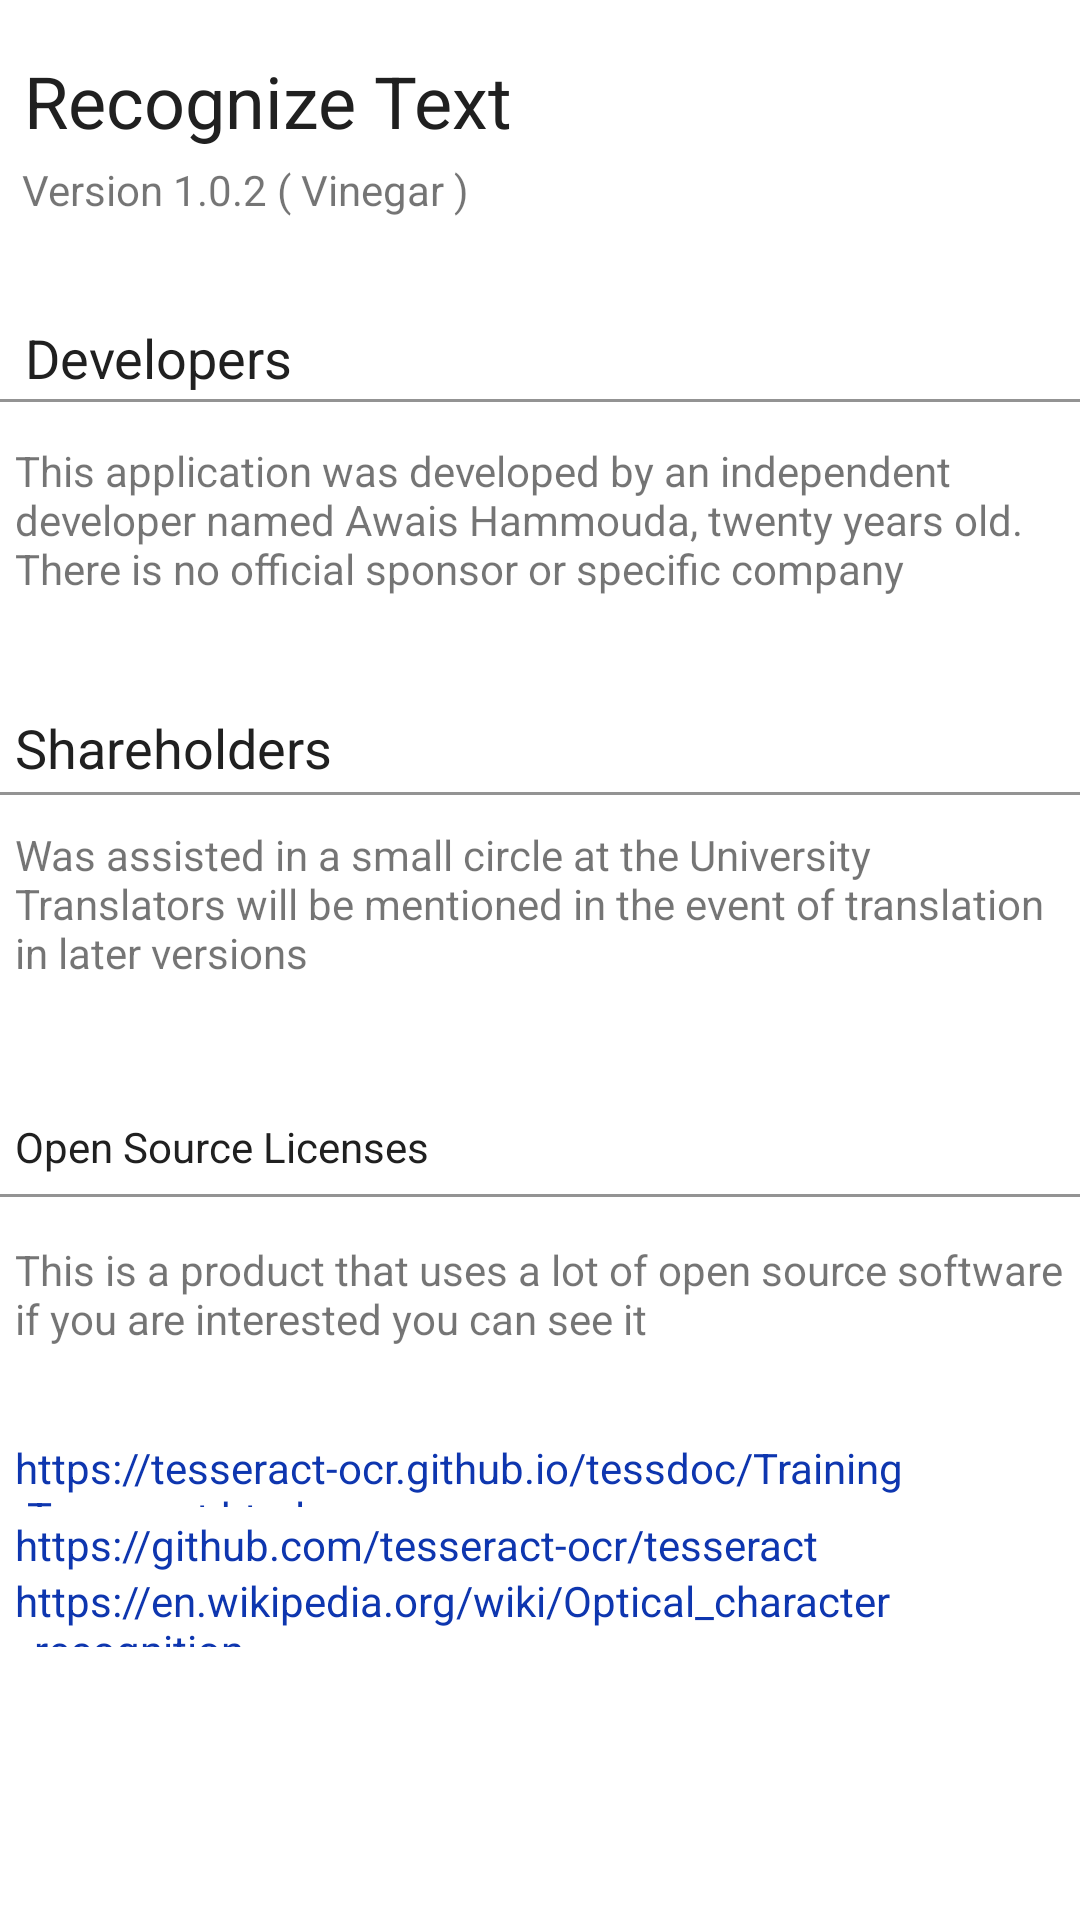

Here is an Android app screen rendered from its layout file. Give the layout XML and the strings, colors and styles it references.
<!-- AndroidManifest.xml: application theme AppTheme -->
<!-- res/layout/activity_about_as.xml -->
<?xml version="1.0" encoding="utf-8"?>
<androidx.constraintlayout.widget.ConstraintLayout xmlns:android="http://schemas.android.com/apk/res/android"
    xmlns:app="http://schemas.android.com/apk/res-auto"
    xmlns:tools="http://schemas.android.com/tools"
    android:layout_width="match_parent"
    android:layout_height="match_parent"
    android:background="@color/whit"
    tools:context=".View.AboutAsActivity">

    <TextView
        android:id="@+id/textView3"
        android:layout_width="180dp"
        android:layout_height="40dp"
        android:gravity="center|left"
        android:paddingLeft="5dp"
        android:text="@string/app_name"
        android:textColor="@color/black"
        android:textSize="24sp"
        app:layout_constraintBottom_toBottomOf="parent"
        app:layout_constraintEnd_toEndOf="parent"
        app:layout_constraintHorizontal_bias="0.017"
        app:layout_constraintStart_toStartOf="parent"
        app:layout_constraintTop_toTopOf="parent"
        app:layout_constraintVertical_bias="0.023"
        tools:ignore="RtlHardcoded,RtlSymmetry" />

    <TextView
        android:id="@+id/textView4"
        android:layout_width="280dp"
        android:layout_height="30dp"
        android:gravity="center|left"
        android:paddingLeft="5dp"
        android:text="@string/version"
        app:layout_constraintBottom_toBottomOf="parent"
        app:layout_constraintEnd_toEndOf="parent"
        app:layout_constraintHorizontal_bias="0.03"
        app:layout_constraintStart_toStartOf="parent"
        app:layout_constraintTop_toTopOf="parent"
        app:layout_constraintVertical_bias="0.079" />

    <LinearLayout
        android:id="@+id/linearLayout"
        android:layout_width="match_parent"
        android:layout_height="1dp"
        android:background="#939393"
        android:orientation="horizontal"
        app:layout_constraintBottom_toBottomOf="parent"
        app:layout_constraintEnd_toEndOf="parent"
        app:layout_constraintHorizontal_bias="1.0"
        app:layout_constraintStart_toStartOf="parent"
        app:layout_constraintTop_toTopOf="parent"
        app:layout_constraintVertical_bias="0.208">

    </LinearLayout>

    <TextView
        android:id="@+id/textView5"
        android:layout_width="130dp"
        android:layout_height="35dp"
        android:gravity="center|left"
        android:paddingLeft="5dp"
        android:text="@string/developers"
        android:textColor="@color/black"
        android:textSize="18sp"
        app:layout_constraintBottom_toBottomOf="parent"
        app:layout_constraintEnd_toEndOf="parent"
        app:layout_constraintHorizontal_bias="0.014"
        app:layout_constraintStart_toStartOf="parent"
        app:layout_constraintTop_toTopOf="parent"
        app:layout_constraintVertical_bias="0.168" />

    <TextView
        android:id="@+id/textView6"
        android:layout_width="match_parent"
        android:layout_height="80dp"
        android:paddingStart="5dp"
        android:paddingTop="5dp"
        android:text="@string/developer_content"
        app:layout_constraintBottom_toBottomOf="parent"
        app:layout_constraintEnd_toEndOf="parent"
        app:layout_constraintHorizontal_bias="0.0"
        app:layout_constraintStart_toStartOf="parent"
        app:layout_constraintTop_toTopOf="parent"
        app:layout_constraintVertical_bias="0.254"
        tools:ignore="RtlSymmetry" />

    <TextView
        android:id="@+id/textView7"
        android:layout_width="130dp"
        android:layout_height="35dp"
        android:gravity="center|left"
        android:paddingLeft="5dp"
        android:text="@string/shareholders"
        android:textColor="@color/black"
        android:textSize="18sp"
        app:layout_constraintBottom_toBottomOf="parent"
        app:layout_constraintEnd_toEndOf="parent"
        app:layout_constraintHorizontal_bias="0.0"
        app:layout_constraintStart_toStartOf="parent"
        app:layout_constraintTop_toTopOf="parent"
        app:layout_constraintVertical_bias="0.383"
        tools:ignore="RtlHardcoded" />

    <LinearLayout
        android:layout_width="match_parent"
        android:layout_height="1dp"
        android:background="#939393"
        android:orientation="horizontal"
        app:layout_constraintBottom_toBottomOf="parent"
        app:layout_constraintEnd_toEndOf="parent"
        app:layout_constraintHorizontal_bias="0.0"
        app:layout_constraintStart_toStartOf="parent"
        app:layout_constraintTop_toTopOf="parent"
        app:layout_constraintVertical_bias="0.413">

    </LinearLayout>

    <TextView
        android:id="@+id/textView8"
        android:layout_width="match_parent"
        android:layout_height="80dp"
        android:paddingStart="5dp"
        android:paddingTop="5dp"
        android:text="@string/content_shareholders"
        app:layout_constraintBottom_toBottomOf="parent"
        app:layout_constraintEnd_toEndOf="parent"
        app:layout_constraintHorizontal_bias="1.0"
        app:layout_constraintStart_toStartOf="parent"
        app:layout_constraintTop_toTopOf="parent"
        app:layout_constraintVertical_bias="0.483" />

    <TextView
        android:id="@+id/textView9"
        android:layout_width="180dp"
        android:layout_height="35dp"
        android:gravity="center|left"
        android:paddingLeft="5dp"
        android:text="@string/open_source"
        android:textColor="@color/black"
        app:layout_constraintBottom_toBottomOf="parent"
        app:layout_constraintEnd_toEndOf="parent"
        app:layout_constraintHorizontal_bias="0.0"
        app:layout_constraintStart_toStartOf="parent"
        app:layout_constraintTop_toTopOf="parent"
        app:layout_constraintVertical_bias="0.603"
        tools:ignore="RtlHardcoded,RtlSymmetry" />

    <LinearLayout
        android:id="@+id/linearLayout2"
        android:layout_width="match_parent"
        android:layout_height="1dp"
        android:background="#939393"
        android:orientation="horizontal"
        app:layout_constraintBottom_toBottomOf="parent"
        app:layout_constraintEnd_toEndOf="parent"
        app:layout_constraintHorizontal_bias="0.0"
        app:layout_constraintStart_toStartOf="parent"
        app:layout_constraintTop_toTopOf="parent"
        app:layout_constraintVertical_bias="0.623" />

    <TextView
        android:id="@+id/textView10"
        android:layout_width="match_parent"
        android:layout_height="50dp"
        android:gravity="center|left"
        android:paddingLeft="5dp"
        android:paddingTop="5dp"

        android:text="@string/content_open_soruce"
        app:layout_constraintBottom_toBottomOf="parent"
        app:layout_constraintEnd_toEndOf="parent"
        app:layout_constraintHorizontal_bias="0.0"
        app:layout_constraintStart_toStartOf="parent"
        app:layout_constraintTop_toTopOf="parent"
        app:layout_constraintVertical_bias="0.685"
        tools:ignore="RtlHardcoded,RtlSymmetry" />

    <TextView
        android:id="@+id/link1"
        android:layout_width="match_parent"
        android:layout_height="25dp"
        android:paddingLeft="5dp"
        android:background="@color/whit"
        android:gravity="center|left"
        android:text="@string/link1"
        android:textAllCaps="false"
        android:textColor="@color/link"
        app:layout_constraintBottom_toBottomOf="parent"
        app:layout_constraintEnd_toEndOf="parent"
        app:layout_constraintHorizontal_bias="0.0"
        app:layout_constraintStart_toStartOf="parent"
        app:layout_constraintTop_toTopOf="parent"
        app:layout_constraintVertical_bias="0.78"
        tools:ignore="RtlHardcoded,RtlSymmetry" />

    <TextView
        android:id="@+id/link2"
        android:layout_width="match_parent"
        android:layout_height="25dp"
        android:background="@color/whit"
        android:gravity="center|left"
        android:text="@string/link2"
        android:textAllCaps="false"
        android:textColor="@color/link"
        android:paddingLeft="5dp"
        app:layout_constraintBottom_toBottomOf="parent"
        app:layout_constraintEnd_toEndOf="parent"
        app:layout_constraintHorizontal_bias="0.0"
        app:layout_constraintStart_toStartOf="parent"
        app:layout_constraintTop_toTopOf="parent"
        app:layout_constraintVertical_bias="0.817"
        tools:ignore="RtlHardcoded,RtlSymmetry" />

    <TextView
        android:id="@+id/link3"
        android:layout_width="match_parent"
        android:layout_height="25dp"
        android:background="@color/whit"
        android:gravity="center|left"
        android:paddingLeft="5dp"
        android:text="@string/link3"
        android:textAllCaps="false"
        android:textColor="@color/link"
        app:layout_constraintBottom_toBottomOf="parent"
        app:layout_constraintEnd_toEndOf="parent"
        app:layout_constraintHorizontal_bias="0.0"
        app:layout_constraintStart_toStartOf="parent"
        app:layout_constraintTop_toTopOf="parent"
        app:layout_constraintVertical_bias="0.852"
        tools:ignore="RtlHardcoded,RtlSymmetry" />
</androidx.constraintlayout.widget.ConstraintLayout>
<!-- resources referenced by this layout -->
<resources>
  <color name="black">#202020</color>
  <color name="link">#0E36AF</color>
  <color name="whit">#FFFFFF</color>
  <string name="app_name">Recognize Text</string>
  <string name="content_open_soruce">This is a product that uses a lot of open source software if you are interested you can see it</string>
  <string name="content_shareholders">Was assisted in a small circle at the University Translators will be mentioned in the event of translation in later versions</string>
  <string name="developer_content">This application was developed by an independent developer named Awais Hammouda, twenty years old. There is no official sponsor or specific company</string>
  <string name="developers">Developers</string>
  <string name="link1">https://tesseract-ocr.github.io/tessdoc/Training-Tesseract.html</string>
  <string name="link2">https://github.com/tesseract-ocr/tesseract</string>
  <string name="link3">https://en.wikipedia.org/wiki/Optical_character_recognition</string>
  <string name="open_source">Open Source Licenses</string>
  <string name="shareholders">Shareholders</string>
  <string name="version">Version 1.0.2 ( Vinegar )</string>
  <style name="AppTheme" parent="Theme.AppCompat.Light.DarkActionBar">
          
          <item name="android:layoutDirection">ltr</item>
          <item name="colorPrimary">@color/colorPrimary</item>
          <item name="colorPrimaryDark">@color/colorPrimaryDark</item>
          <item name="colorAccent">@color/colorAccent</item>
          <item name="android:forceDarkAllowed">false</item>
          <item name="android:windowBackground">@drawable/background</item>
      </style>
  <color name="colorPrimary">#6200EE</color>
  <color name="colorPrimaryDark">#3700B3</color>
  <color name="colorAccent">#03DAC5</color>
  <!-- drawable background: png bitmap (drawable-v24, 181503 bytes) -->
</resources>
